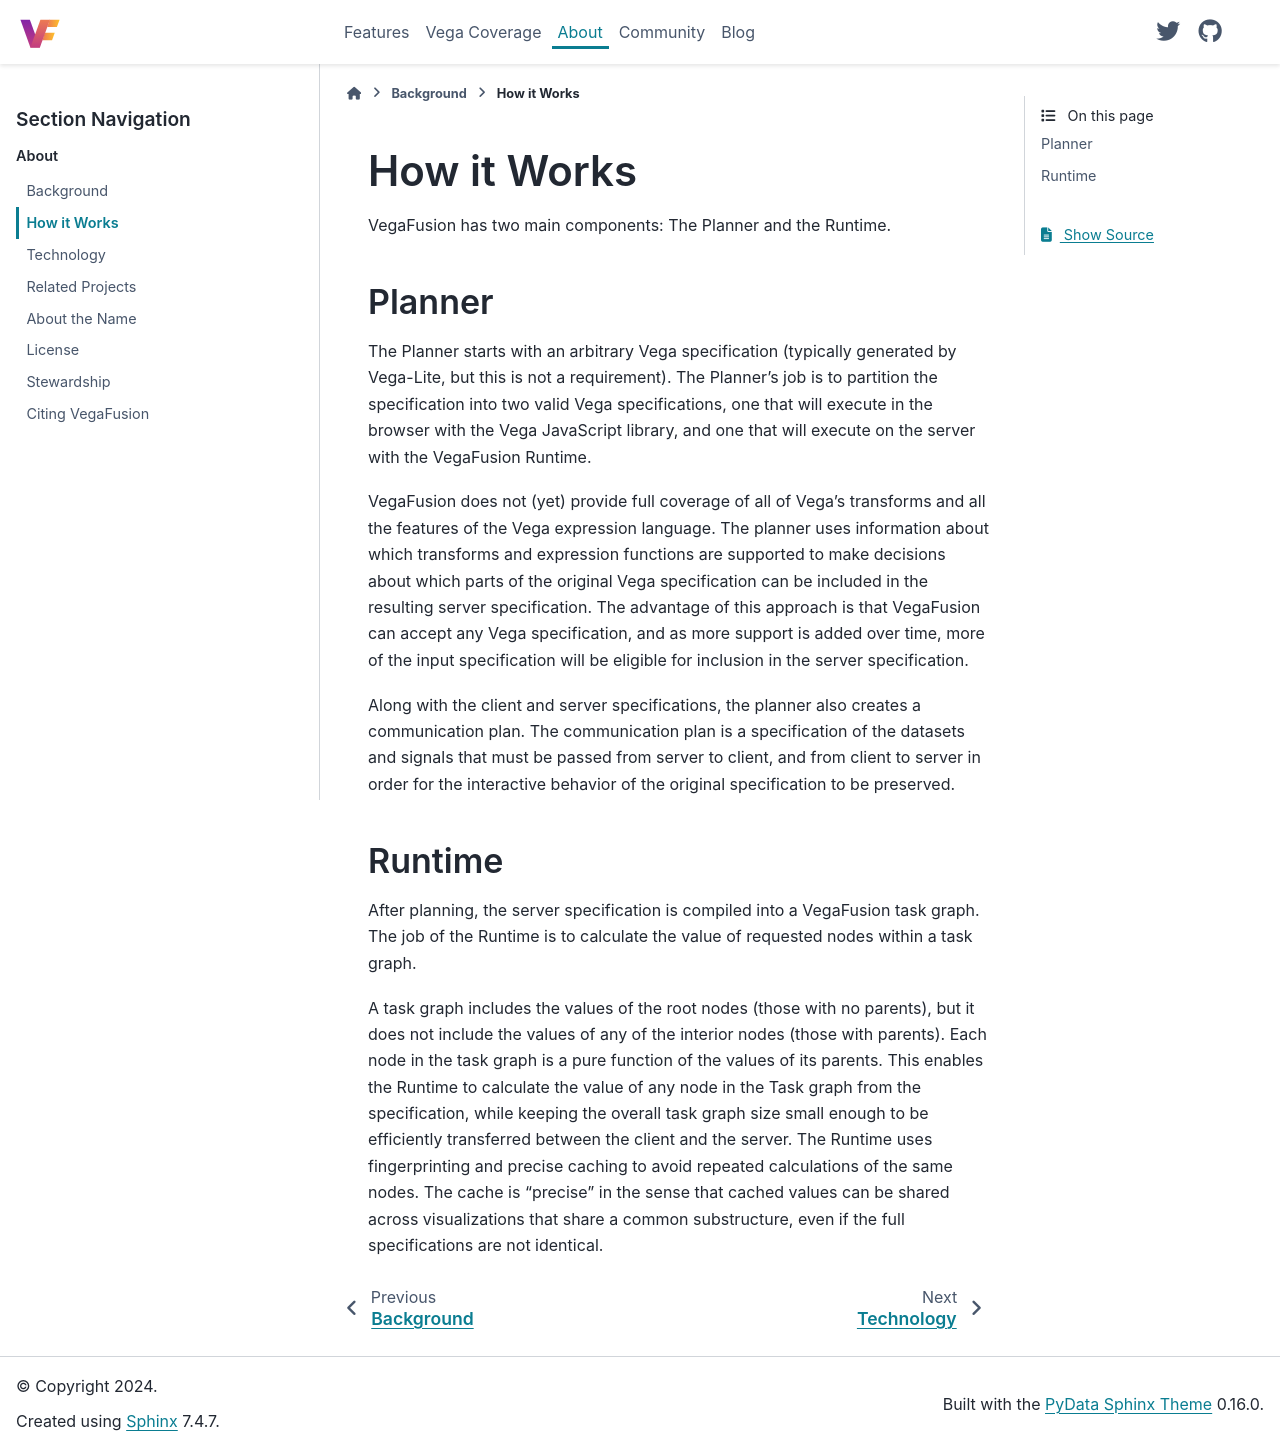

repository: vegafusion/vegafusion.github.io · page: about/how_it_works.html · generator: sphinx

# How VegaFusion Works
VegaFusion has two main components: The Planner and the Runtime.

(planner)=
## Planner
The Planner starts with an arbitrary Vega specification (typically generated by Vega-Lite, but this is not a requirement). The Planner's job is to partition the specification into two valid Vega specifications, one that will execute in the browser with the Vega JavaScript library, and one that will execute on the server with the VegaFusion Runtime.

VegaFusion does not (yet) provide full coverage of all of Vega's transforms and all the features of the Vega expression language.  The planner uses information about which transforms and expression functions are supported to make decisions about which parts of the original Vega specification can be included in the resulting server specification.  The advantage of this approach is that VegaFusion can accept any Vega specification, and as more support is added over time, more of the input specification will be eligible for inclusion in the server specification.

Along with the client and server specifications, the planner also creates a communication plan.  The communication plan is a specification of the datasets and signals that must be passed from server to client, and from client to server in order for the interactive behavior of the original specification to be preserved.

## Runtime
After planning, the server specification is compiled into a VegaFusion task graph.  The job of the Runtime is to calculate the value of requested nodes within a task graph.

A task graph includes the values of the root nodes (those with no parents), but it does not include the values of any of the interior nodes (those with parents).  Each node in the task graph is a pure function of the values of its parents.  This enables the Runtime to calculate the value of any node in the Task graph from the specification, while keeping the overall task graph size small enough to be efficiently transferred between the client and the server.  The Runtime uses fingerprinting and precise caching to avoid repeated calculations of the same nodes.  The cache is "precise" in the sense that cached values can be shared across visualizations that share a common substructure, even if the full specifications are not identical.
